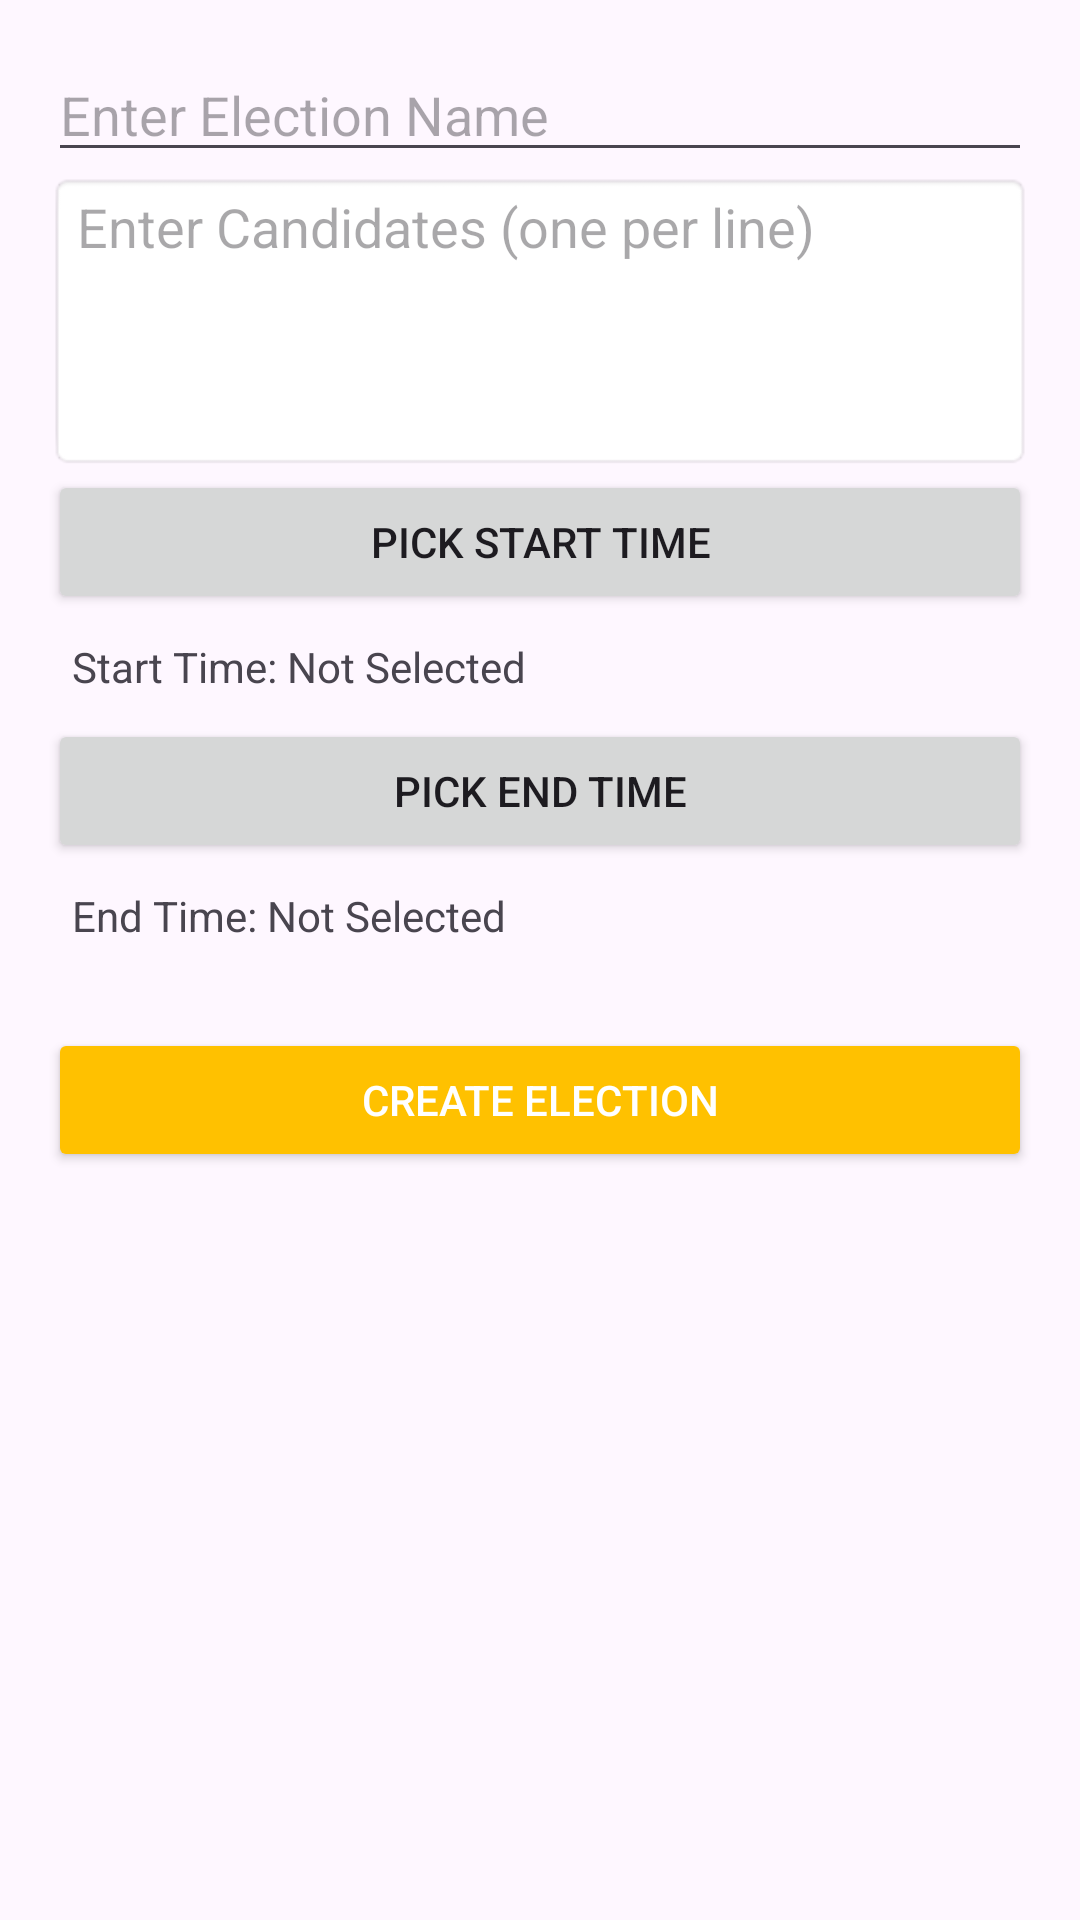

The Android layout XML behind this screen, and the referenced resources:
<!-- AndroidManifest.xml: application theme Theme.HackFusion -->
<!-- res/layout/activity_create_election.xml -->
<?xml version="1.0" encoding="utf-8"?>
<LinearLayout xmlns:android="http://schemas.android.com/apk/res/android"
    xmlns:app="http://schemas.android.com/apk/res-auto"
    xmlns:tools="http://schemas.android.com/tools"
    android:layout_width="match_parent"
    android:layout_height="match_parent"
    android:orientation="vertical"
    android:padding="16dp"
    tools:context=".Election.CreateElectionActivity">

    
    <EditText
        android:id="@+id/etElectionName"
        android:layout_width="match_parent"
        android:layout_height="wrap_content"
        android:hint="Enter Election Name"
        android:inputType="text" />

    
    <EditText
        android:id="@+id/etCandidates"
        android:layout_width="match_parent"
        android:layout_height="wrap_content"
        android:hint="Enter Candidates (one per line)"
        android:inputType="textMultiLine"
        android:lines="4"
        android:maxLines="5"
        android:gravity="top"
        android:background="@android:drawable/editbox_background"/>

    
    <Button
        android:id="@+id/btnPickStartTime"
        android:layout_width="match_parent"
        android:layout_height="wrap_content"
        android:text="Pick Start Time" />

    <TextView
        android:id="@+id/tvStartTime"
        android:layout_width="match_parent"
        android:layout_height="wrap_content"
        android:text="Start Time: Not Selected"
        android:padding="8dp" />

    
    <Button
        android:id="@+id/btnPickEndTime"
        android:layout_width="match_parent"
        android:layout_height="wrap_content"
        android:text="Pick End Time" />

    <TextView
        android:id="@+id/tvEndTime"
        android:layout_width="match_parent"
        android:layout_height="wrap_content"
        android:text="End Time: Not Selected"
        android:padding="8dp" />

    
    <Button
        android:id="@+id/btnCreateElection"
        android:layout_width="match_parent"
        android:layout_height="wrap_content"
        android:text="Create Election"
        android:backgroundTint="@color/yellow"
        android:textColor="@android:color/white"
        android:padding="10dp"
        android:layout_marginTop="20dp"/>
</LinearLayout>
<!-- resources referenced by this layout -->
<resources>
  <color name="yellow">#FFC100</color>
  <style name="Theme.HackFusion" parent="Base.Theme.HackFusion" />
  <style name="Base.Theme.HackFusion" parent="Theme.Material3.DayNight.NoActionBar">
  
      </style>
</resources>
